The GitHub repository arivin29/sawit contains a labelled image folder "palm-fruit-ripeness-classification-2" with 6 categories: empty bunch, overripe, ripe, rotten, underripe, unripe. Examples follow, each with its label.

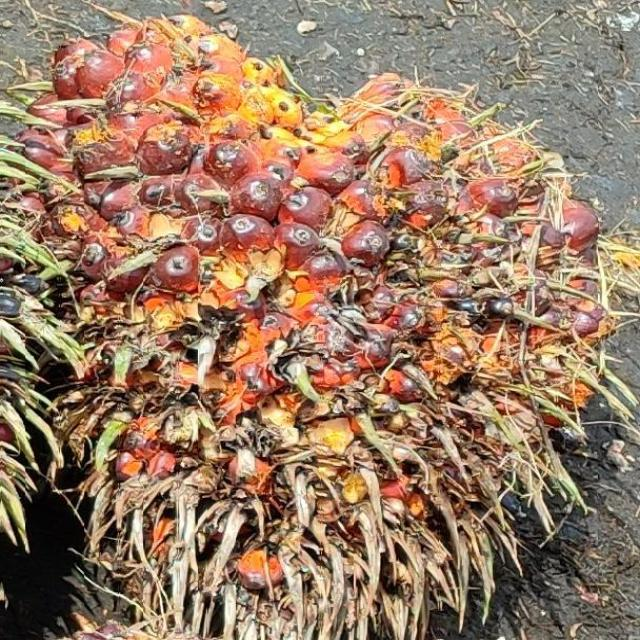
Label: ripe

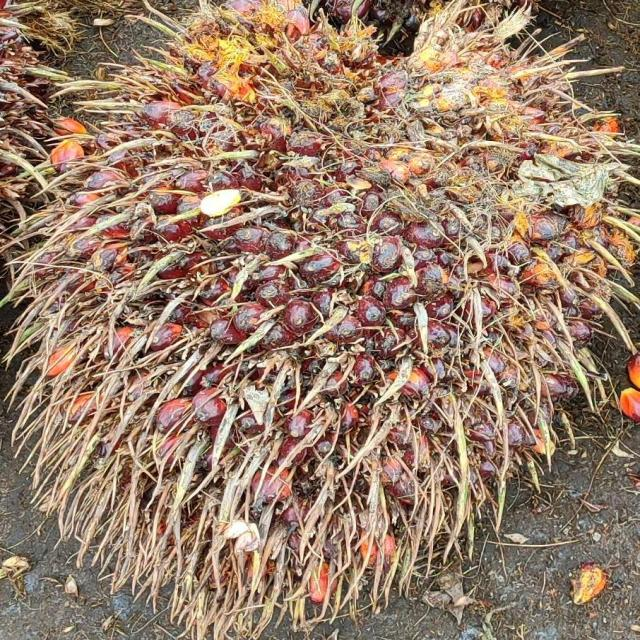
Label: underripe

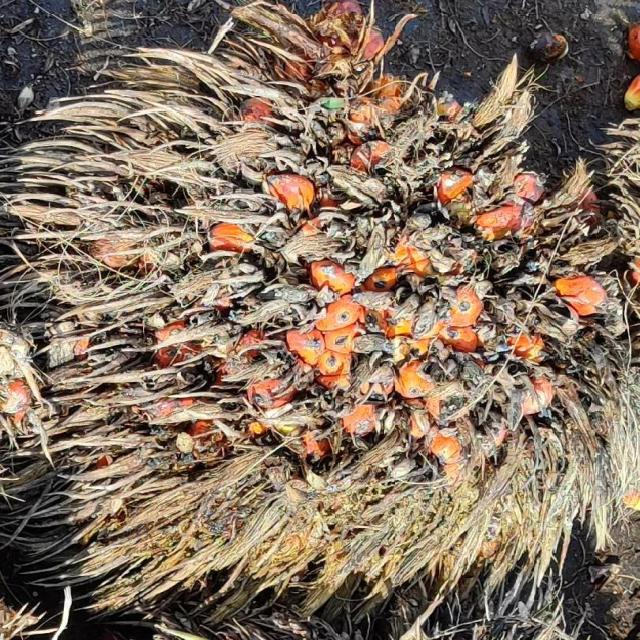
Label: overripe

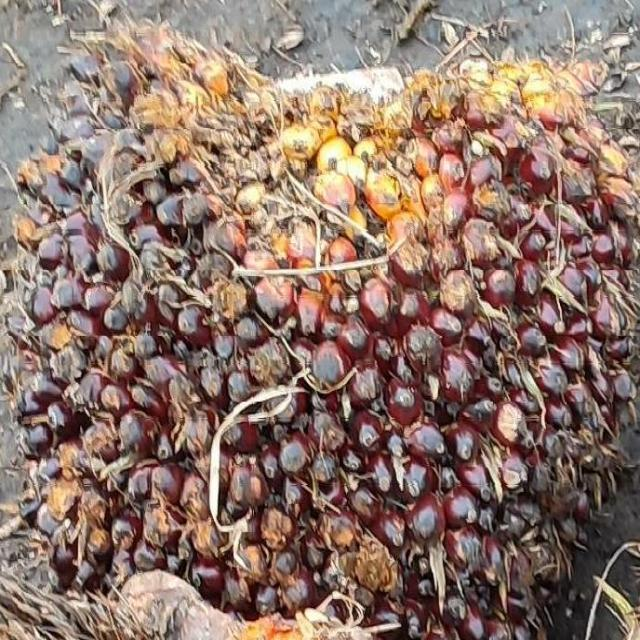
Label: unripe

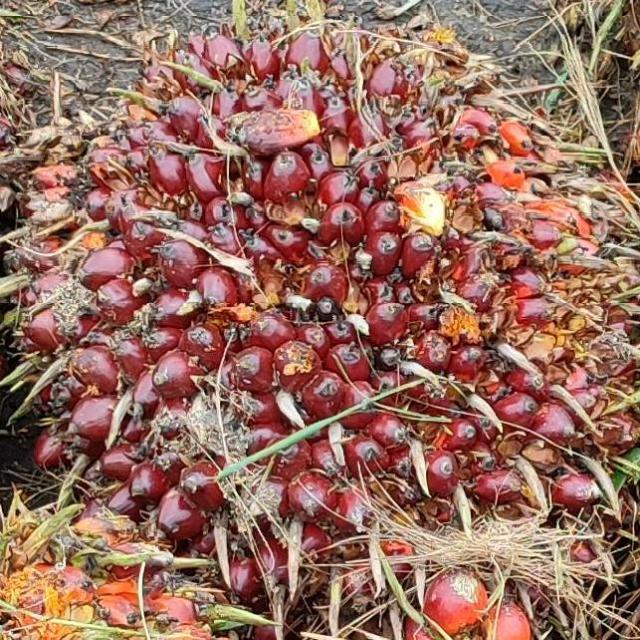
Label: underripe

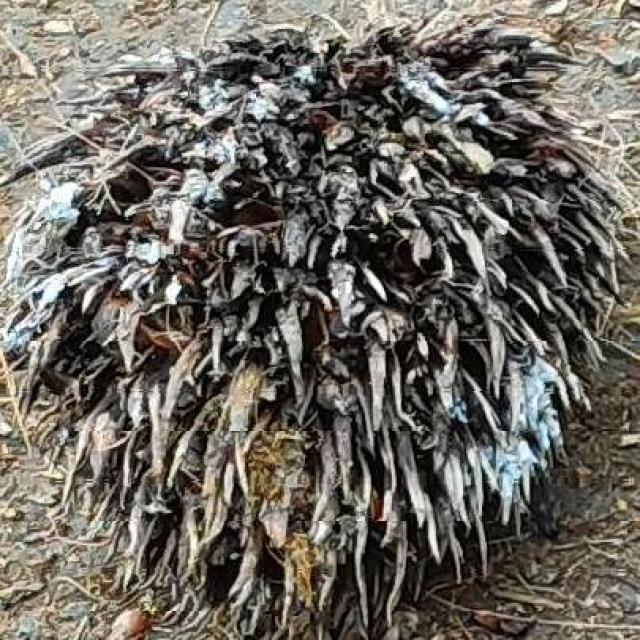
Label: empty bunch
